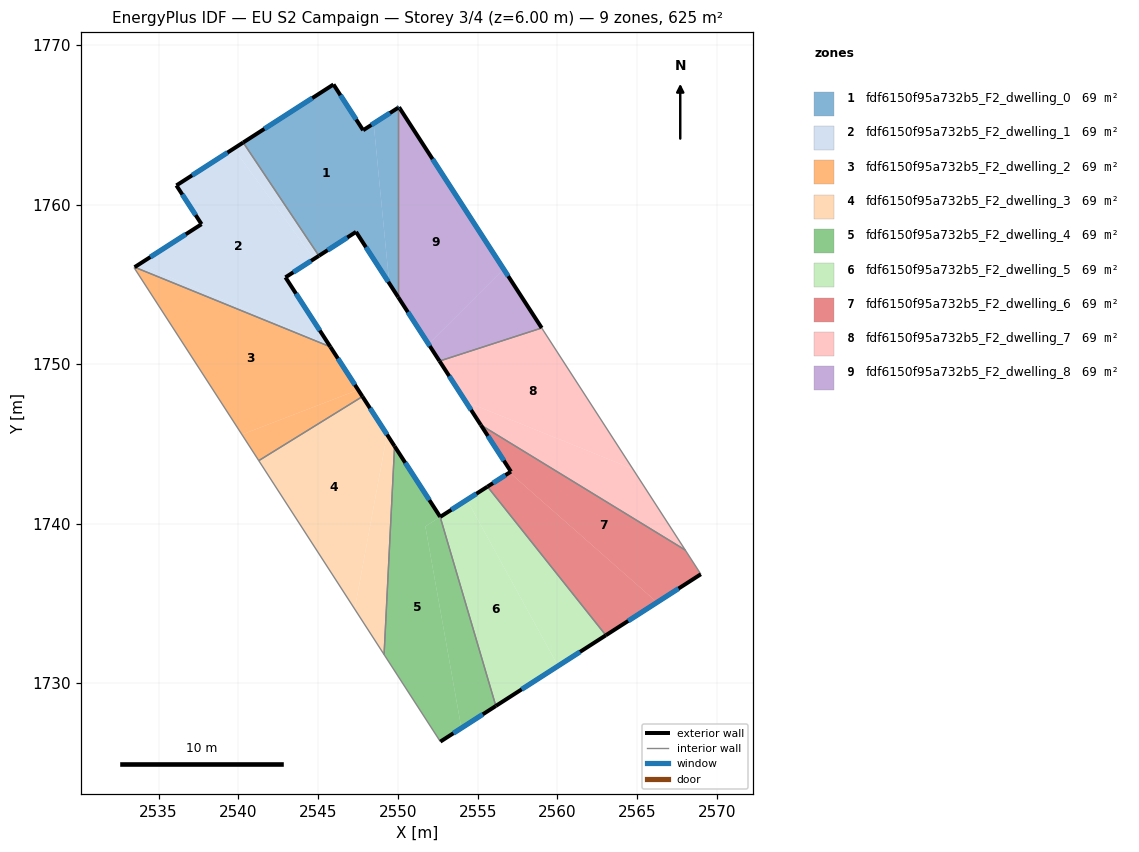
=== STOREY PLAN SPEC (per zone: floor XY polygon, exterior-wall plan segments, windows/doors) ===
zone 1: fdf6150f95a732b5_F2_dwelling_0  (69.5 m²)
  floor: (2548.48, 1765.08) (2549.46, 1755.06) (2547.38, 1758.29) (2545.05, 1756.79) (2540.30, 1763.89) (2545.96, 1767.53) (2547.82, 1764.66)
  floor: (2550.02, 1766.07) (2550.02, 1754.20) (2549.46, 1755.06) (2548.48, 1765.08)
  exterior wall: (2550.02, 1766.07) – (2547.82, 1764.66)  [2.6 m]
    window: (2549.50, 1765.74) – (2548.34, 1764.99)  [2.2 m²]
  exterior wall: (2547.38, 1758.29) – (2550.02, 1754.20)  [4.9 m]
    window: (2548.00, 1757.33) – (2549.40, 1755.16)  [4.1 m²]
  exterior wall: (2545.05, 1756.79) – (2547.38, 1758.29)  [2.8 m]
    window: (2545.60, 1757.14) – (2546.83, 1757.93)  [2.3 m²]
  exterior wall: (2545.96, 1767.53) – (2540.30, 1763.89)  [6.7 m]
    window: (2544.63, 1766.67) – (2541.63, 1764.75)  [5.7 m²]
  exterior wall: (2547.82, 1764.66) – (2545.96, 1767.53)  [3.4 m]
    window: (2547.38, 1765.33) – (2546.40, 1766.86)  [2.9 m²]
  interior walls: 2
zone 2: fdf6150f95a732b5_F2_dwelling_1  (69.5 m²)
  floor: (2539.71, 1763.51) (2544.75, 1756.59) (2542.95, 1755.44) (2545.69, 1751.19) (2533.79, 1756.26) (2537.69, 1758.77) (2536.12, 1761.20)
  floor: (2540.30, 1763.89) (2545.05, 1756.79) (2544.75, 1756.59) (2539.71, 1763.51)
  floor: (2545.69, 1751.19) (2545.77, 1751.08) (2533.49, 1756.07) (2533.79, 1756.26)
  exterior wall: (2542.95, 1755.44) – (2545.05, 1756.79)  [2.5 m]
    window: (2543.44, 1755.76) – (2544.56, 1756.47)  [2.1 m²]
  exterior wall: (2545.77, 1751.08) – (2542.95, 1755.44)  [5.2 m]
    window: (2545.11, 1752.10) – (2543.61, 1754.41)  [4.4 m²]
  exterior wall: (2537.69, 1758.77) – (2533.49, 1756.08)  [5.0 m]
    window: (2536.71, 1758.14) – (2534.48, 1756.71)  [4.2 m²]
  exterior wall: (2536.12, 1761.20) – (2537.69, 1758.77)  [2.9 m]
    window: (2536.49, 1760.63) – (2537.32, 1759.34)  [2.4 m²]
  exterior wall: (2540.30, 1763.89) – (2536.12, 1761.20)  [5.0 m]
    window: (2539.32, 1763.26) – (2537.10, 1761.83)  [4.2 m²]
  interior walls: 2
zone 3: fdf6150f95a732b5_F2_dwelling_2  (69.5 m²)
  floor: (2545.77, 1751.08) (2547.51, 1748.38) (2540.22, 1745.58) (2533.46, 1756.05) (2533.49, 1756.07)
  floor: (2547.51, 1748.38) (2547.78, 1747.97) (2541.28, 1743.95) (2540.22, 1745.58)
  exterior wall: (2547.78, 1747.97) – (2545.77, 1751.08)  [3.7 m]
    window: (2547.31, 1748.70) – (2546.24, 1750.35)  [3.1 m²]
  interior walls: 4
zone 4: fdf6150f95a732b5_F2_dwelling_3  (69.5 m²)
  floor: (2547.78, 1747.97) (2549.32, 1745.58) (2547.29, 1734.64) (2541.28, 1743.95)
  floor: (2549.32, 1745.58) (2549.79, 1744.85) (2549.14, 1731.79) (2547.29, 1734.64)
  exterior wall: (2549.79, 1744.85) – (2547.78, 1747.97)  [3.7 m]
    window: (2549.32, 1745.58) – (2548.25, 1747.23)  [3.1 m²]
  interior walls: 3
zone 5: fdf6150f95a732b5_F2_dwelling_4  (69.5 m²)
  floor: (2549.79, 1744.85) (2552.65, 1740.44) (2552.65, 1740.42) (2551.72, 1739.82) (2553.98, 1727.18) (2552.66, 1726.33) (2549.14, 1731.79)
  floor: (2552.65, 1740.42) (2556.14, 1728.57) (2553.98, 1727.18) (2551.72, 1739.82)
  exterior wall: (2552.65, 1740.44) – (2549.79, 1744.85)  [5.3 m]
    window: (2551.98, 1741.47) – (2550.46, 1743.81)  [4.4 m²]
  exterior wall: (2552.66, 1726.33) – (2556.14, 1728.57)  [4.1 m]
    window: (2553.48, 1726.86) – (2555.32, 1728.04)  [3.5 m²]
  interior walls: 3
zone 6: fdf6150f95a732b5_F2_dwelling_5  (69.4 m²)
  floor: (2554.33, 1741.49) (2560.04, 1731.07) (2556.14, 1728.57) (2552.66, 1740.42)
  floor: (2555.62, 1742.32) (2563.04, 1733.00) (2560.04, 1731.07) (2554.33, 1741.49)
  exterior wall: (2552.65, 1740.44) – (2552.66, 1740.42)  [0.0 m]
  exterior wall: (2555.62, 1742.32) – (2552.66, 1740.42)  [3.5 m]
    window: (2554.92, 1741.87) – (2553.35, 1740.87)  [3.0 m²]
  exterior wall: (2556.14, 1728.57) – (2563.04, 1733.00)  [8.2 m]
    window: (2557.76, 1729.61) – (2561.42, 1731.96)  [6.9 m²]
  interior walls: 2
zone 7: fdf6150f95a732b5_F2_dwelling_6  (69.5 m²)
  floor: (2568.02, 1738.34) (2568.99, 1736.83) (2566.25, 1735.06) (2557.00, 1743.20) (2557.09, 1743.26) (2555.20, 1746.18)
  floor: (2566.25, 1735.06) (2563.04, 1733.00) (2555.62, 1742.32) (2557.00, 1743.20)
  exterior wall: (2557.09, 1743.26) – (2555.62, 1742.32)  [1.7 m]
    window: (2556.74, 1743.04) – (2555.96, 1742.54)  [1.5 m²]
  exterior wall: (2555.20, 1746.18) – (2557.09, 1743.26)  [3.5 m]
    window: (2555.64, 1745.49) – (2556.64, 1743.94)  [2.9 m²]
  exterior wall: (2563.04, 1733.00) – (2568.99, 1736.83)  [7.1 m]
    window: (2564.44, 1733.90) – (2567.60, 1735.93)  [6.0 m²]
  interior walls: 3
zone 8: fdf6150f95a732b5_F2_dwelling_7  (69.5 m²)
  floor: (2564.73, 1743.43) (2568.02, 1738.34) (2555.20, 1746.18) (2554.25, 1747.65)
  floor: (2559.02, 1752.26) (2564.73, 1743.43) (2554.25, 1747.65) (2555.20, 1746.18) (2552.61, 1750.19)
  exterior wall: (2552.61, 1750.19) – (2555.20, 1746.18)  [4.8 m]
    window: (2553.22, 1749.25) – (2554.59, 1747.12)  [4.0 m²]
  interior walls: 3
zone 9: fdf6150f95a732b5_F2_dwelling_8  (69.5 m²)
  floor: (2550.07, 1766.10) (2556.63, 1755.96) (2551.92, 1751.25) (2550.02, 1754.20) (2550.02, 1766.07)
  floor: (2556.63, 1755.96) (2559.02, 1752.26) (2552.61, 1750.19) (2551.92, 1751.25)
  exterior wall: (2550.02, 1754.20) – (2552.61, 1750.19)  [4.8 m]
    window: (2550.63, 1753.26) – (2552.00, 1751.13)  [4.0 m²]
  exterior wall: (2550.07, 1766.10) – (2550.02, 1766.07)  [0.1 m]
    window: (2550.06, 1766.10) – (2550.03, 1766.08)  [0.1 m²]
  exterior wall: (2559.02, 1752.26) – (2550.07, 1766.10)  [16.5 m]
    window: (2556.92, 1755.51) – (2552.17, 1762.85)  [13.9 m²]
  interior walls: 2

=== DERIVED (storey summary) ===
Building: EU S2 Campaign
Storey: 3 of 4  (floor level z = 6.00 m)
Storey gross floor area: 625.2 m²
Zones on this storey: 9
  - fdf6150f95a732b5_F2_dwelling_0: floor 69.5 m²; exterior wall 20.4 m (61.2 m²); 5 window(s) 17.2 m²; WWR 28.1%
  - fdf6150f95a732b5_F2_dwelling_1: floor 69.5 m²; exterior wall 20.5 m (61.6 m²); 5 window(s) 17.3 m²; WWR 28.1%
  - fdf6150f95a732b5_F2_dwelling_2: floor 69.5 m²; exterior wall 3.7 m (11.1 m²); 1 window(s) 3.1 m²; WWR 28.1%
  - fdf6150f95a732b5_F2_dwelling_3: floor 69.5 m²; exterior wall 3.7 m (11.1 m²); 1 window(s) 3.1 m²; WWR 28.1%
  - fdf6150f95a732b5_F2_dwelling_4: floor 69.5 m²; exterior wall 9.4 m (28.2 m²); 2 window(s) 7.9 m²; WWR 28.1%
  - fdf6150f95a732b5_F2_dwelling_5: floor 69.4 m²; exterior wall 11.7 m (35.2 m²); 2 window(s) 9.9 m²; WWR 28.1%
  - fdf6150f95a732b5_F2_dwelling_6: floor 69.5 m²; exterior wall 12.3 m (36.9 m²); 3 window(s) 10.4 m²; WWR 28.1%
  - fdf6150f95a732b5_F2_dwelling_7: floor 69.5 m²; exterior wall 4.8 m (14.3 m²); 1 window(s) 4.0 m²; WWR 28.1%
  - fdf6150f95a732b5_F2_dwelling_8: floor 69.5 m²; exterior wall 21.3 m (64.0 m²); 3 window(s) 18.0 m²; WWR 28.1%
Zone adjacency (shared interzone walls):
  - fdf6150f95a732b5_F2_dwelling_0 ↔ fdf6150f95a732b5_F2_dwelling_1
  - fdf6150f95a732b5_F2_dwelling_0 ↔ fdf6150f95a732b5_F2_dwelling_8
  - fdf6150f95a732b5_F2_dwelling_1 ↔ fdf6150f95a732b5_F2_dwelling_2
  - fdf6150f95a732b5_F2_dwelling_2 ↔ fdf6150f95a732b5_F2_dwelling_3
  - fdf6150f95a732b5_F2_dwelling_3 ↔ fdf6150f95a732b5_F2_dwelling_4
  - fdf6150f95a732b5_F2_dwelling_4 ↔ fdf6150f95a732b5_F2_dwelling_5
  - fdf6150f95a732b5_F2_dwelling_5 ↔ fdf6150f95a732b5_F2_dwelling_6
  - fdf6150f95a732b5_F2_dwelling_6 ↔ fdf6150f95a732b5_F2_dwelling_7
  - fdf6150f95a732b5_F2_dwelling_7 ↔ fdf6150f95a732b5_F2_dwelling_8